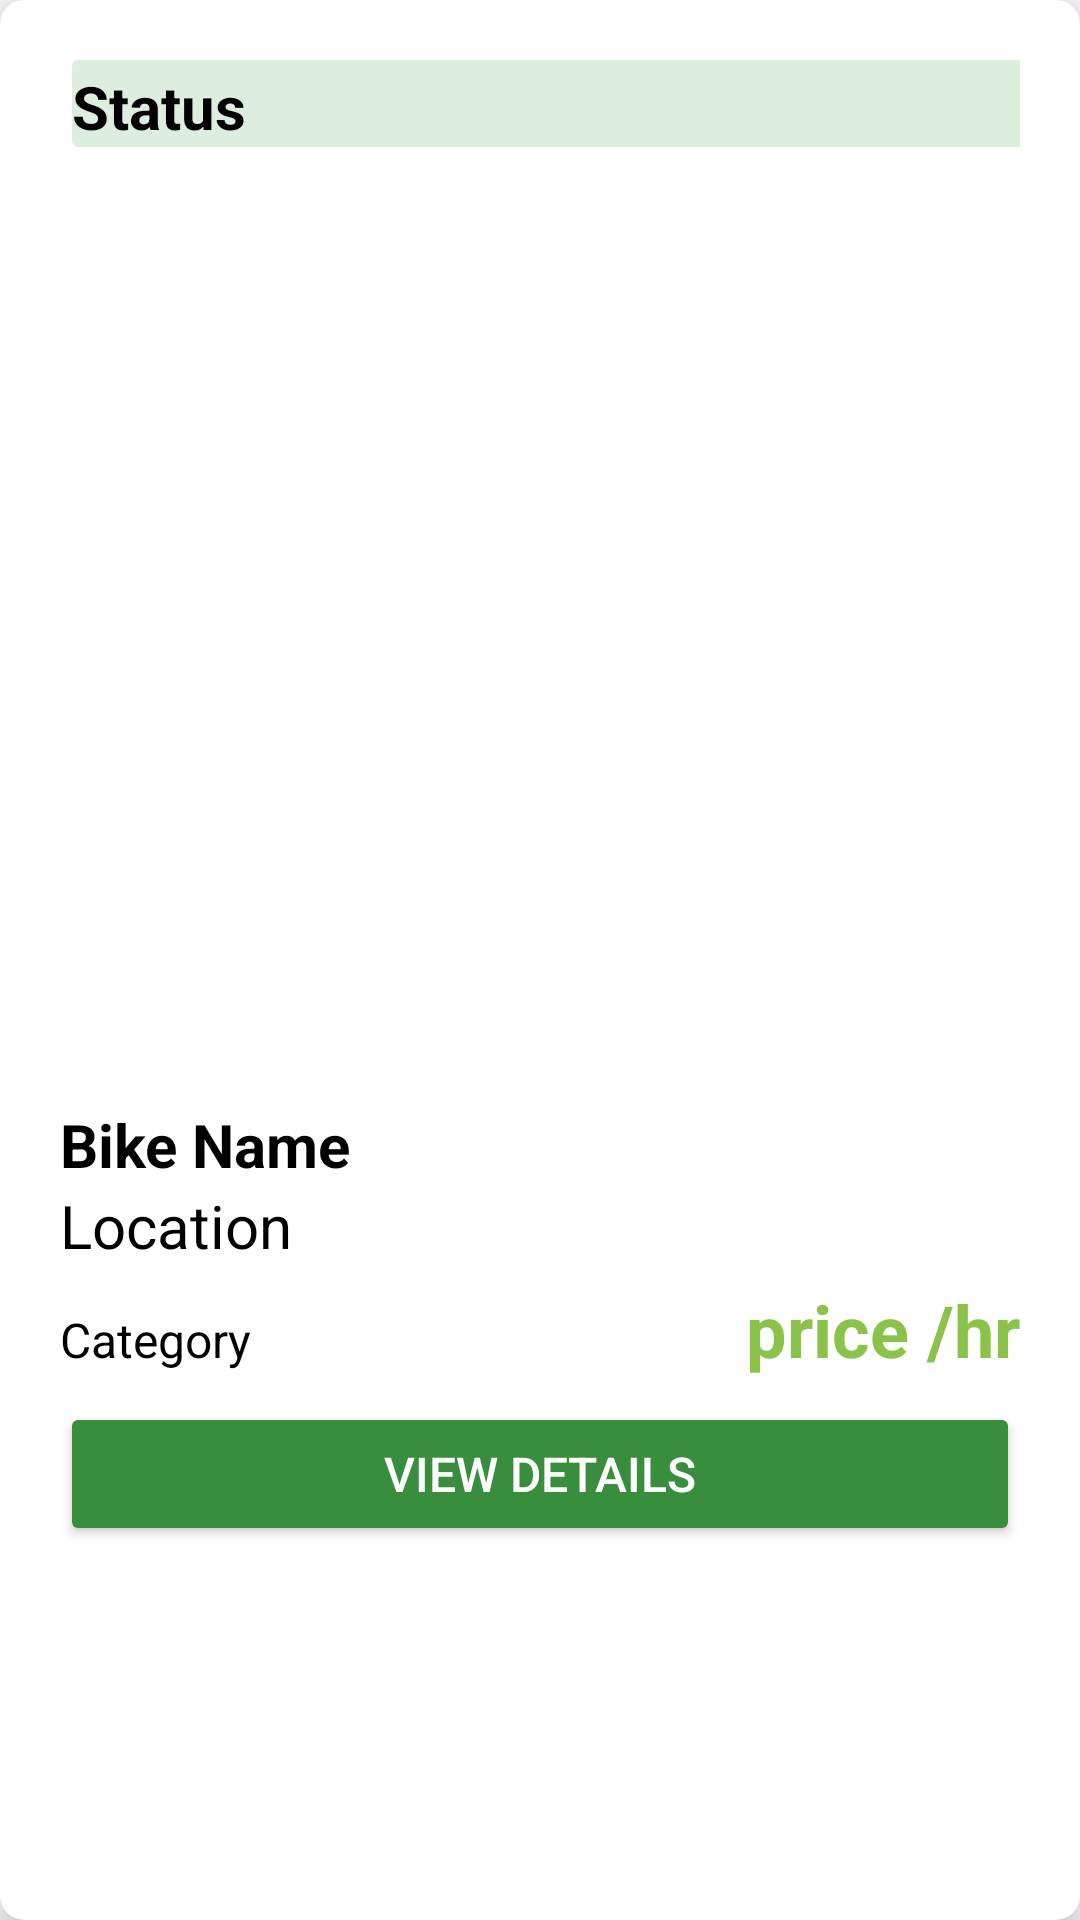

This screen was rendered from an Android layout file. Write that file and the resources it references.
<!-- AndroidManifest.xml: application theme Theme.CityCycle_Rentals -->
<!-- res/layout/bike_item.xml -->
<?xml version="1.0" encoding="utf-8"?>
<androidx.cardview.widget.CardView
    xmlns:android="http://schemas.android.com/apk/res/android"
    xmlns:app="http://schemas.android.com/apk/res-auto"
    android:layout_width="350dp"
    android:layout_height="wrap_content"
    android:layout_margin="8dp"
    app:cardCornerRadius="8dp"
    app:cardElevation="6dp"
    android:background="@color/bg_colour">

    <LinearLayout
        android:layout_width="match_parent"
        android:layout_height="wrap_content"
        android:orientation="vertical"
        android:padding="10dp"
        android:layout_margin="10dp">

        <FrameLayout
            android:layout_width="wrap_content"
            android:layout_height="wrap_content">

        <ImageView
            android:id="@+id/imgBikeImage"
            android:layout_width="300dp"
            android:layout_height="300dp"
            android:layout_marginTop="40dp"
            android:layout_weight="1"
            android:scaleType="centerCrop"
            android:adjustViewBounds="true"
            android:src="@drawable/default_bike"/>

            <TextView
                android:id="@+id/tvBikeStatus"
                android:layout_width="350dp"
                android:layout_height="match_parent"
                android:text="Status"
                android:textSize="20sp"
                android:textStyle="bold"
                android:paddingTop="2dp"
                android:layout_marginLeft="4dp"
                android:textColor="@color/black"
                android:background="@drawable/label_background"/>

        </FrameLayout>

        <TextView
            android:id="@+id/tvBikeName"
            android:layout_width="match_parent"
            android:layout_height="wrap_content"
            android:text="Bike Name"
            android:textSize="20sp"
            android:textStyle="bold"
            android:paddingTop="8dp"
            android:textColor="@android:color/black"/>

        <TextView
            android:id="@+id/tvBikeLocation"
            android:layout_width="match_parent"
            android:layout_height="wrap_content"
            android:text="Location"
            android:textSize="20sp"
            android:textColor="@android:color/black"/>

        <LinearLayout
            android:layout_width="match_parent"
            android:layout_height="wrap_content"
            android:orientation="horizontal"
            android:paddingTop="5dp">

            <TextView
                android:id="@+id/tvBikeCategory"
                android:layout_width="0dp"
                android:layout_height="wrap_content"
                android:layout_weight="1"
                android:text="Category"
                android:textSize="16sp"
                android:textColor="@android:color/black"/>

            <TextView
                android:id="@+id/tvBikeHourPrice"
                android:layout_width="wrap_content"
                android:layout_height="wrap_content"
                android:text="price"
                android:textSize="24sp"
                android:textStyle="bold"
                android:textColor="@color/secondary_colour"/>

            <TextView
                android:layout_width="wrap_content"
                android:layout_height="wrap_content"
                android:text=" /hr"
                android:textSize="24sp"
                android:textStyle="bold"
                android:textColor="@color/secondary_colour"/>
        </LinearLayout>

        <Button
            android:id="@+id/btnViewBike"
            android:layout_width="match_parent"
            android:layout_height="wrap_content"
            android:textSize="16sp"
            android:text="View Details"
            android:layout_marginTop="8dp"
            android:backgroundTint="@color/primary_colour"
            android:textColor="@android:color/white"/>
    </LinearLayout>
</androidx.cardview.widget.CardView>
<!-- resources referenced by this layout -->
<resources>
  <color name="bg_colour">#F2F9F1</color>
  <color name="black">#FF000000</color>
  <color name="primary_colour">#388E3C</color>
  <color name="secondary_colour">#8BC34A</color>
  <!-- drawable label_background (drawable) -->
  <?xml version="1.0" encoding="utf-8"?>
  <shape xmlns:android="http://schemas.android.com/apk/res/android">
  <solid android:color="@color/highlight_colour">
  </solid>
      <corners android:radius="2dp"></corners>
  </shape>
  <style name="Theme.CityCycle_Rentals" parent="Base.Theme.CityCycle_Rentals" />
  <color name="highlight_colour">#DDEEDF</color>
  <style name="Base.Theme.CityCycle_Rentals" parent="Theme.Material3.DayNight.NoActionBar">
          
          
      </style>
</resources>
